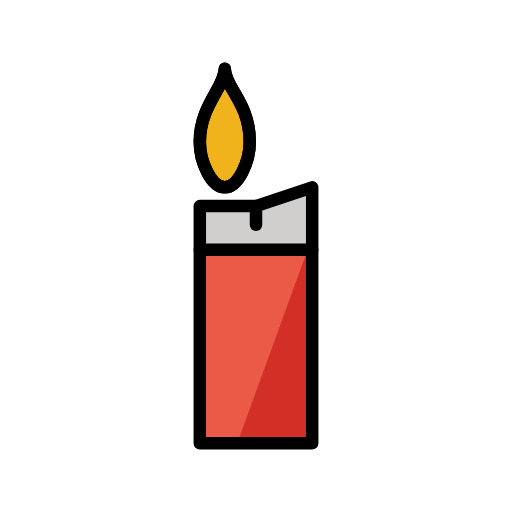
t = 0.00 s
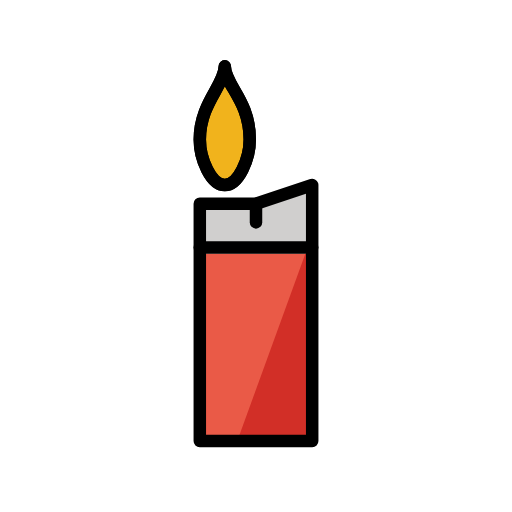
t = 0.48 s
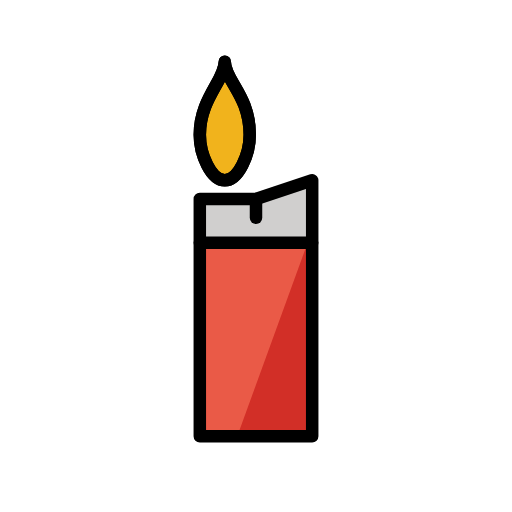
t = 1.43 s
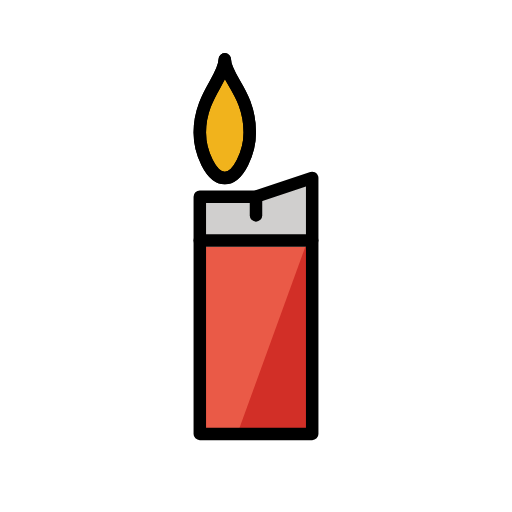
t = 1.90 s
t = 2.38 s: frame unchanged from t = 1.43 s, image omitted
t = 3.33 s: frame unchanged from t = 0.48 s, image omitted

The animated SVG that drew these frames (rendered in a browser with its animation timeline set to each time). Animation: 1 SMIL element (animateTransform=1); one cycle of 3.80 s, repeats indefinitely.

<?xml version='1.0' encoding='utf-8'?>
<svg xmlns="http://www.w3.org/2000/svg" id="emoji" viewBox="-5 -5 82 82" width="200" height="200" role="img">
  <title>OpenMoji: lighter</title><g><g id="color">
    <polygon fill="#EA5A47" stroke="none" points="45,66 27,66 27,28 36,28 45,25" />
    <polygon fill="#D22F27" stroke="none" points="33,66 45,33 45,66" />
    <polygon fill="#D0CFCE" stroke="none" points="45,25 45,36 27,36 27,28 36,28" />
    <line x1="36" x2="36" y1="28" y2="35" fill="#D0CFCE" stroke="none" />
    <path fill="#F1B31C" stroke="none" stroke-linecap="round" stroke-linejoin="round" stroke-miterlimit="10" stroke-width="2" d="M35,17.7143C35,20.8571,33.2091,25,31,25s-4-4.1429-4-7.2857C27,11.8865,31,9,31,6C31,9,35,11.4286,35,17.7143z" />
  </g>
  <g id="hair" />
  <g id="skin" />
  <g id="skin-shadow" />
  <g id="line">
    <polygon fill="none" stroke="#000000" stroke-linecap="round" stroke-linejoin="round" stroke-miterlimit="10" stroke-width="2" points="45,66 27,66 27,28 36,28 45,25" />
    <path fill="none" stroke="#000000" stroke-linecap="round" stroke-linejoin="round" stroke-miterlimit="10" stroke-width="2" d="M35,17.7143C35,20.8571,33.2091,25,31,25s-4-4.1429-4-7.2857C27,11.8865,31,9,31,6C31,9,35,11.4286,35,17.7143z" />
    <path fill="none" stroke="#000000" stroke-linecap="round" stroke-linejoin="round" stroke-miterlimit="10" stroke-width="2" d="M35,17.7143C35,20.8571,33.2091,25,31,25s-4-4.1429-4-7.2857C27,11.8865,31,9,31,6C31,9,35,11.4286,35,17.7143z" />
    <line x1="27" x2="45" y1="35" y2="35" fill="none" stroke="#000000" stroke-linecap="round" stroke-linejoin="round" stroke-miterlimit="10" stroke-width="2" />
    <line x1="36" x2="36" y1="28" y2="31" fill="none" stroke="#000000" stroke-linecap="round" stroke-linejoin="round" stroke-miterlimit="10" stroke-width="2" />
  </g>
<animateTransform attributeName="transform" type="translate" values="0 0;0 -1.5;0 0" dur="3.8s" repeatCount="indefinite" /></g></svg>
